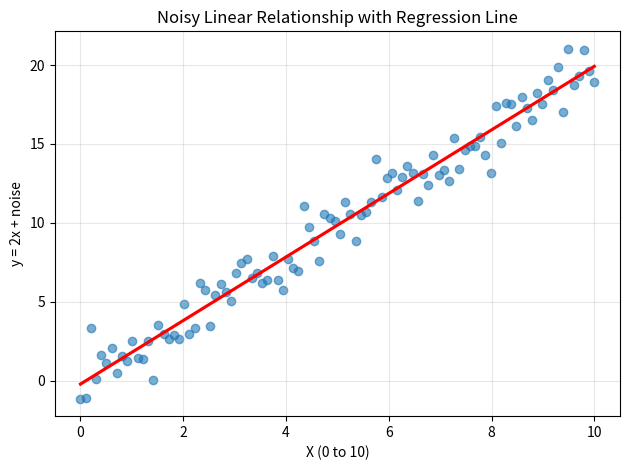

Here is the Python script that generated this plot:
import matplotlib.pyplot as plt
import numpy as np
import seaborn as sns

# 1. Generate data
x = np.linspace(0, 10, 100)
noise = np.random.normal(0, 1, 100)  # mean 0, std 1
y = 2 * x + noise

# 2. Plot with regression
sns.regplot(x=x, y=y, ci=None, scatter_kws={"alpha": 0.6}, line_kws={"color": "red"})

# 3. Labels and title
plt.xlabel("X (0 to 10)")
plt.ylabel("y = 2x + noise")
plt.title("Noisy Linear Relationship with Regression Line")
plt.grid(True, alpha=0.3)
plt.tight_layout()
plt.show()
